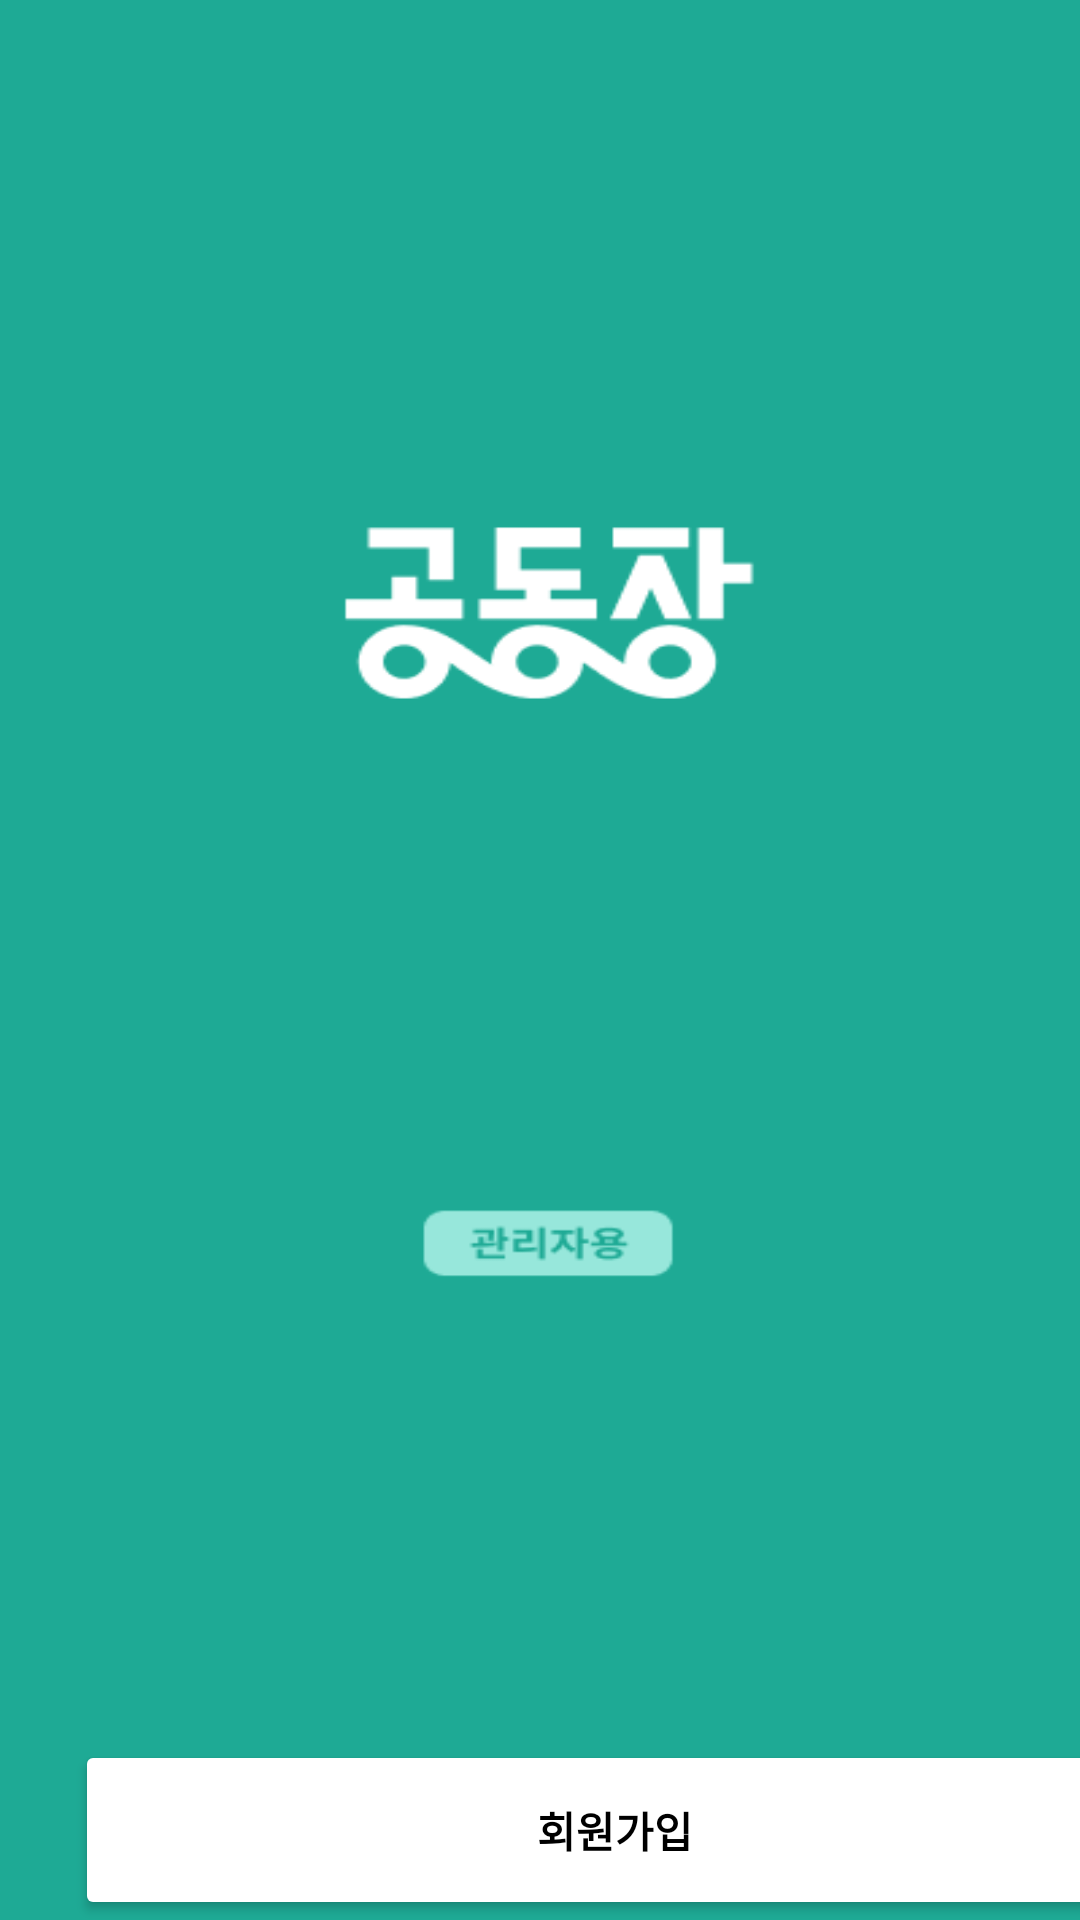

This screen was rendered from an Android layout file. Write that file and the resources it references.
<!-- AndroidManifest.xml: application theme Theme.Admin_client -->
<!-- res/layout/activity_main.xml -->
<?xml version="1.0" encoding="utf-8"?>
<androidx.constraintlayout.widget.ConstraintLayout xmlns:android="http://schemas.android.com/apk/res/android"
    xmlns:app="http://schemas.android.com/apk/res-auto"
    xmlns:tools="http://schemas.android.com/tools"
    android:layout_width="match_parent"
    android:layout_height="match_parent"
    tools:context=".MainActivity">
<LinearLayout
    android:layout_width="match_parent"
    android:layout_height="match_parent"
    android:background="@drawable/intro"
    android:orientation="vertical"
    >

    <Button
        android:id="@+id/signup_button"
        android:layout_width="360dp"
        android:layout_height="60dp"
        android:layout_marginTop="580dp"
        android:layout_marginLeft="25dp"
        android:textColor="@color/black"
        android:textStyle="bold"
        android:backgroundTint="@color/white"

        android:text="회원가입" />

    <Button
        android:id="@+id/login_button"
        android:layout_width="360dp"
        android:layout_height="60dp"
        android:layout_margin="25dp"
        android:textColor="@color/black"
        android:textStyle="bold"
        android:backgroundTint="@color/white"
        android:text="로그인"/>

</LinearLayout>


</androidx.constraintlayout.widget.ConstraintLayout>
<!-- resources referenced by this layout -->
<resources>
  <!-- drawable intro: png bitmap (drawable-v24, 7962 bytes) -->
  <style name="Theme.Admin_client" parent="Theme.MaterialComponents.DayNight.DarkActionBar">
          
          <item name="colorPrimary">@color/purple_500</item>
          <item name="colorPrimaryVariant">@color/purple_700</item>
          <item name="colorOnPrimary">@color/white</item>
          
          <item name="colorSecondary">@color/teal_200</item>
          <item name="colorSecondaryVariant">@color/teal_700</item>
          <item name="colorOnSecondary">@color/black</item>
          
          <item name="android:statusBarColor" tools:targetApi="l">?attr/colorPrimaryVariant</item>
          
      </style>
  <!-- not gathered from this repository: default colours our renderer supplied (Android Studio template values) -->
  <color name="purple_500">#FF6200EE</color>
  <color name="purple_700">#FF3700B3</color>
  <color name="teal_200">#FF03DAC5</color>
  <color name="teal_700">#FF018786</color>
  <color name="black">#FF000000</color>
  <color name="white">#FFFFFFFF</color>
</resources>
